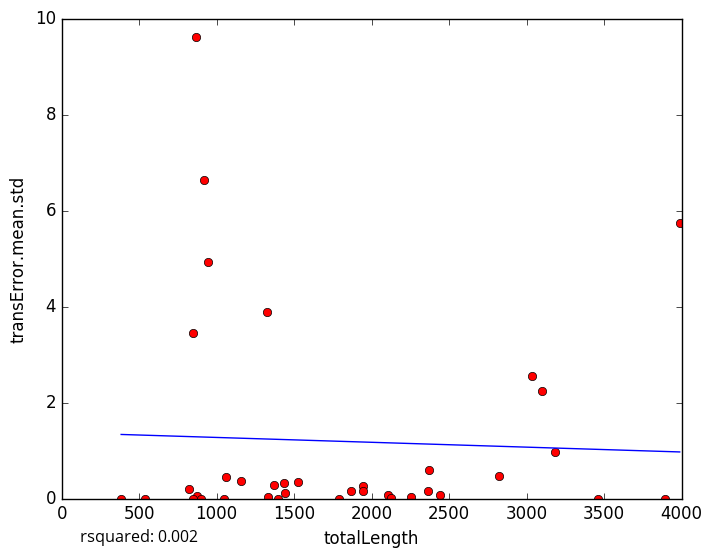

Values plotted in this chart, from the file beside it:
totalLength, transError.mean.std
1330, 0.02687
2109, 0.08188
2256, 0.0387
824.4, 0.1959
2126, 0.00292
1790, 0.0
1442, 0.1234
2440, 0.06986
946, 4.923
863.9, 9.62
3458, 0.0
1867, 0.1565
3890, 0.0
1367, 0.2777
1064, 0.4487
1526, 0.3473
1160, 0.3548
1396, 0.0
874.6, 0.05849
897.4, 0.0
1435, 0.3213
2825, 0.4772
1947, 0.2555
846.5, 3.456
384.1, 0.0
1326, 3.877
2373, 0.5967
3102, 2.237
1942, 0.1634
3186, 0.9679
848.7, 0.0
3036, 2.548
918, 6.634
537.5, 0.0
3988, 5.745
1048, 0.0
2362, 0.1545
5-Fold RMSE:, 2.576, 3.541, 1.729, 2.31, 2.31
Average 5-Fold RMSE:, 2.304
5-Fold rsquared:, -2.474, -0.06042, -0.03154, -43.75, -43.75
Average 5-Fold rsquared:, -9.334
